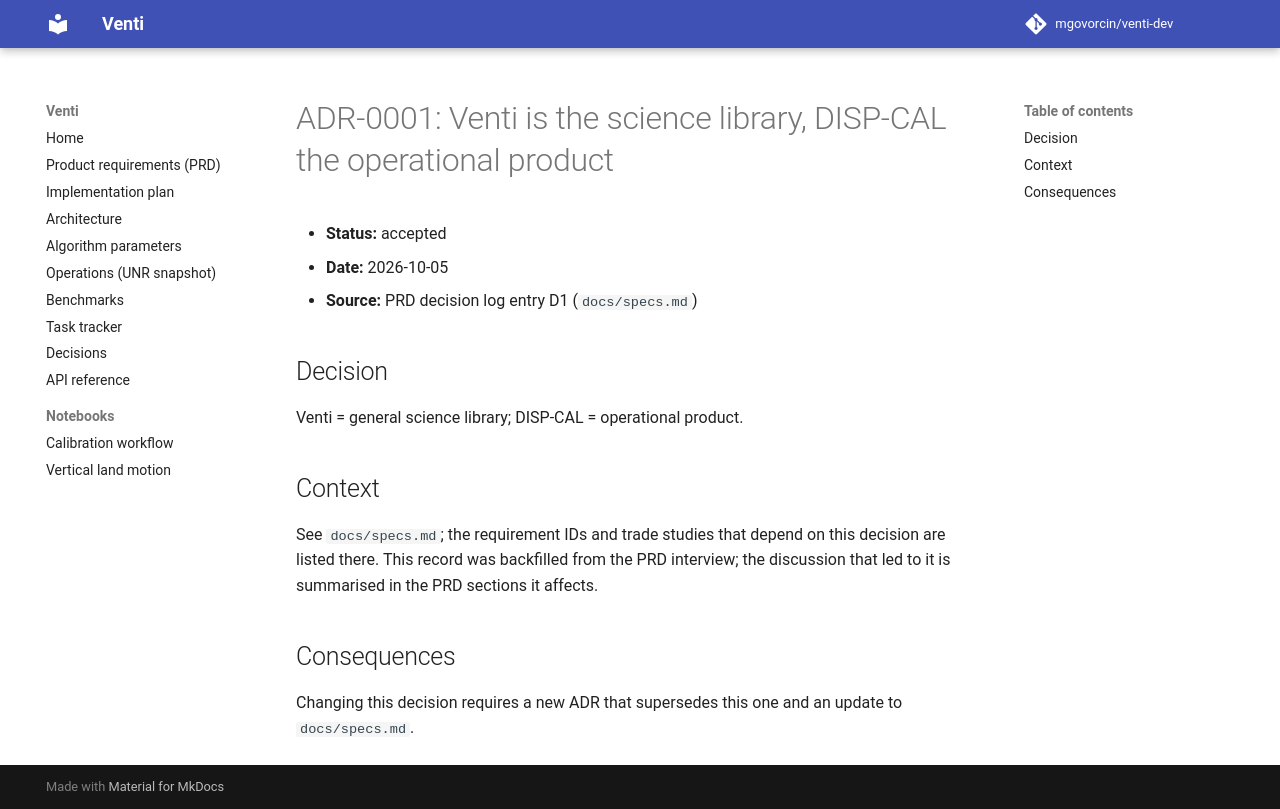

repository: opera-adt/Venti · page: decisions/0001-venti-is-the-science-library-disp/index.html · generator: mkdocs

# ADR-0001: Venti is the science library, DISP-CAL the operational product

- **Status:** accepted
- **Date:** 2026-10-05
- **Source:** PRD decision log entry D1 (`docs/specs.md`)

## Decision

Venti = general science library; DISP-CAL = operational product.

## Context

See `docs/specs.md`; the requirement IDs and trade studies that depend on this
decision are listed there. This record was backfilled from the PRD interview;
the discussion that led to it is summarised in the PRD sections it affects.

## Consequences

Changing this decision requires a new ADR that supersedes this one and an
update to `docs/specs.md`.
